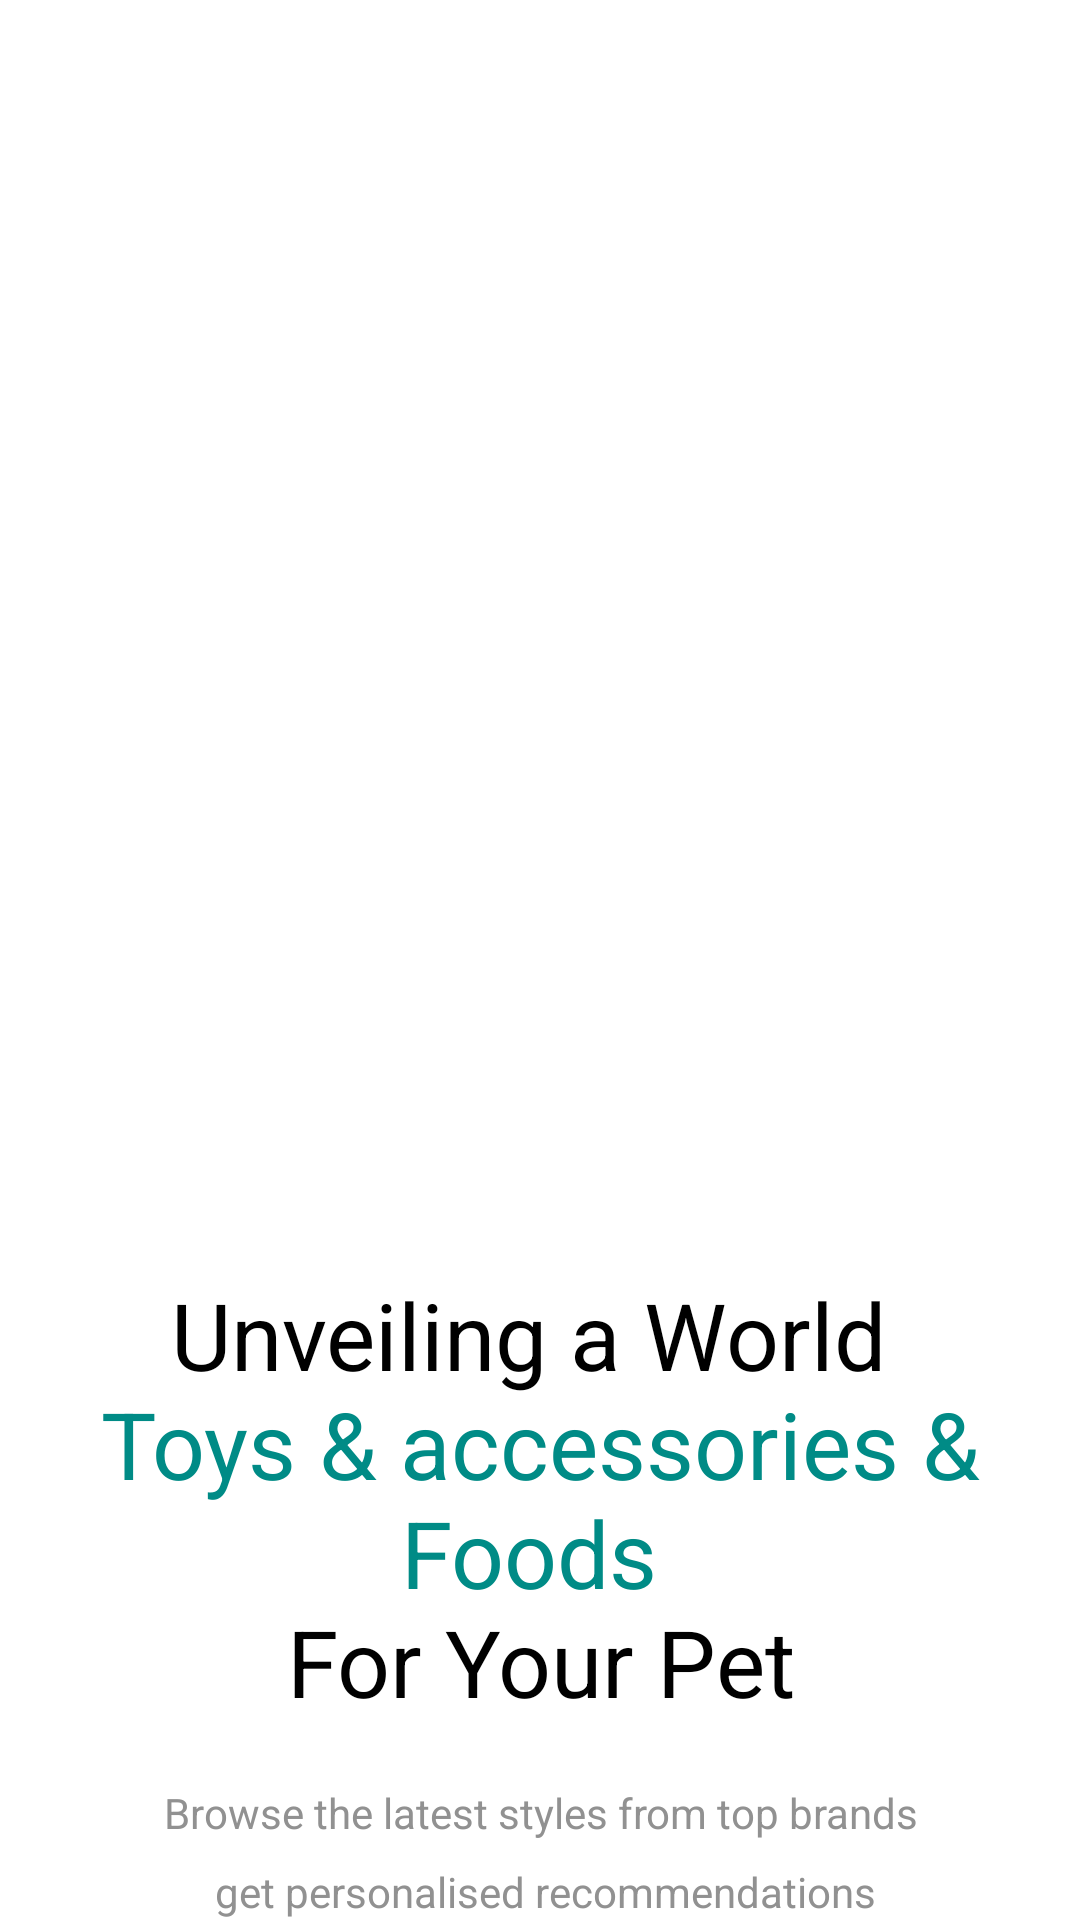

The Android layout XML behind this screen, and the referenced resources:
<!-- AndroidManifest.xml: application theme Theme.ECommerceApp -->
<!-- res/layout/activity_intro.xml -->
<?xml version="1.0" encoding="utf-8"?>
<LinearLayout xmlns:android="http://schemas.android.com/apk/res/android"
    xmlns:app="http://schemas.android.com/apk/res-auto"
    xmlns:tools="http://schemas.android.com/tools"
    android:id="@+id/main"
    android:layout_width="match_parent"
    android:layout_height="match_parent"
    android:background="@color/white"
    android:orientation="vertical"
    tools:context=".Activity.IntroActivity">


    <ImageView
        android:id="@+id/imageView"
        android:layout_width="match_parent"
        android:layout_height="400dp"
        android:src="@drawable/intro_logo" />

    <TextView
        android:id="@+id/textView"
        android:layout_width="match_parent"
        android:layout_height="wrap_content"
        android:layout_marginTop="24dp"
        android:text="@string/introtitle"
        android:textAlignment="center"
        android:textSize="31sp" />

    <TextView
        android:id="@+id/textView2"
        android:layout_width="match_parent"
        android:layout_height="wrap_content"
        android:layout_marginTop="20dp"
        android:lineSpacingExtra="10dp"
        android:text="@string/introtext"
        android:textAlignment="center"
        android:textColor="@color/grey"


        />

    <androidx.appcompat.widget.AppCompatButton
        android:id="@+id/SignUpBtn"
        style="@android:style/Widget.Button"
        android:layout_width="200dp"
        android:layout_height="wrap_content"
        android:layout_gravity="center"
        android:layout_margin="24dp"
        android:layout_marginTop="32dp"
        android:background="@drawable/buttons_back"
        android:text="Sign Up"
        android:textColor="@color/white"
        android:textSize="19sp"

        />


    <TextView
        android:id="@+id/textView14"
        android:layout_width="match_parent"
        android:layout_height="wrap_content"
        android:textColor="@color/black"
        android:gravity="center"
        android:textStyle="bold"

        android:text="OR" />

    <TextView
        android:id="@+id/SignTxt"
        android:layout_width="match_parent"
        android:layout_height="wrap_content"
        android:layout_marginTop="10dp"
        android:text="@string/intro_signin"
        android:textAlignment="center"
        android:textColor="@color/grey"
        android:textSize="20sp" />
</LinearLayout>
<!-- resources referenced by this layout -->
<resources>
  <color name="black">#FF000000</color>
  <color name="grey">#919191</color>
  <color name="white">#FFFFFFFF</color>
  <string name="intro_signin">Already have an account?<font color="#008b86"> Sign In</font> </string>
  <string name="introtext">Browse the latest styles from top brands\n get personalised recommendations\nEnjoy fast, free delivery</string>
  <string name="introtitle"><font color="#000000">Unveiling a World</font> \n<font color="#008b86">Toys &amp; accessories &amp; Foods</font> \n<font color="#000000">For Your Pet</font></string>
  <style name="Theme.ECommerceApp" parent="Base.Theme.ECommerceApp">
          <item name="android:windowTranslucentNavigation">true</item>
  
      </style>
  <style name="Base.Theme.ECommerceApp" parent="Theme.Material3.DayNight.NoActionBar">
          
          
      </style>
</resources>
